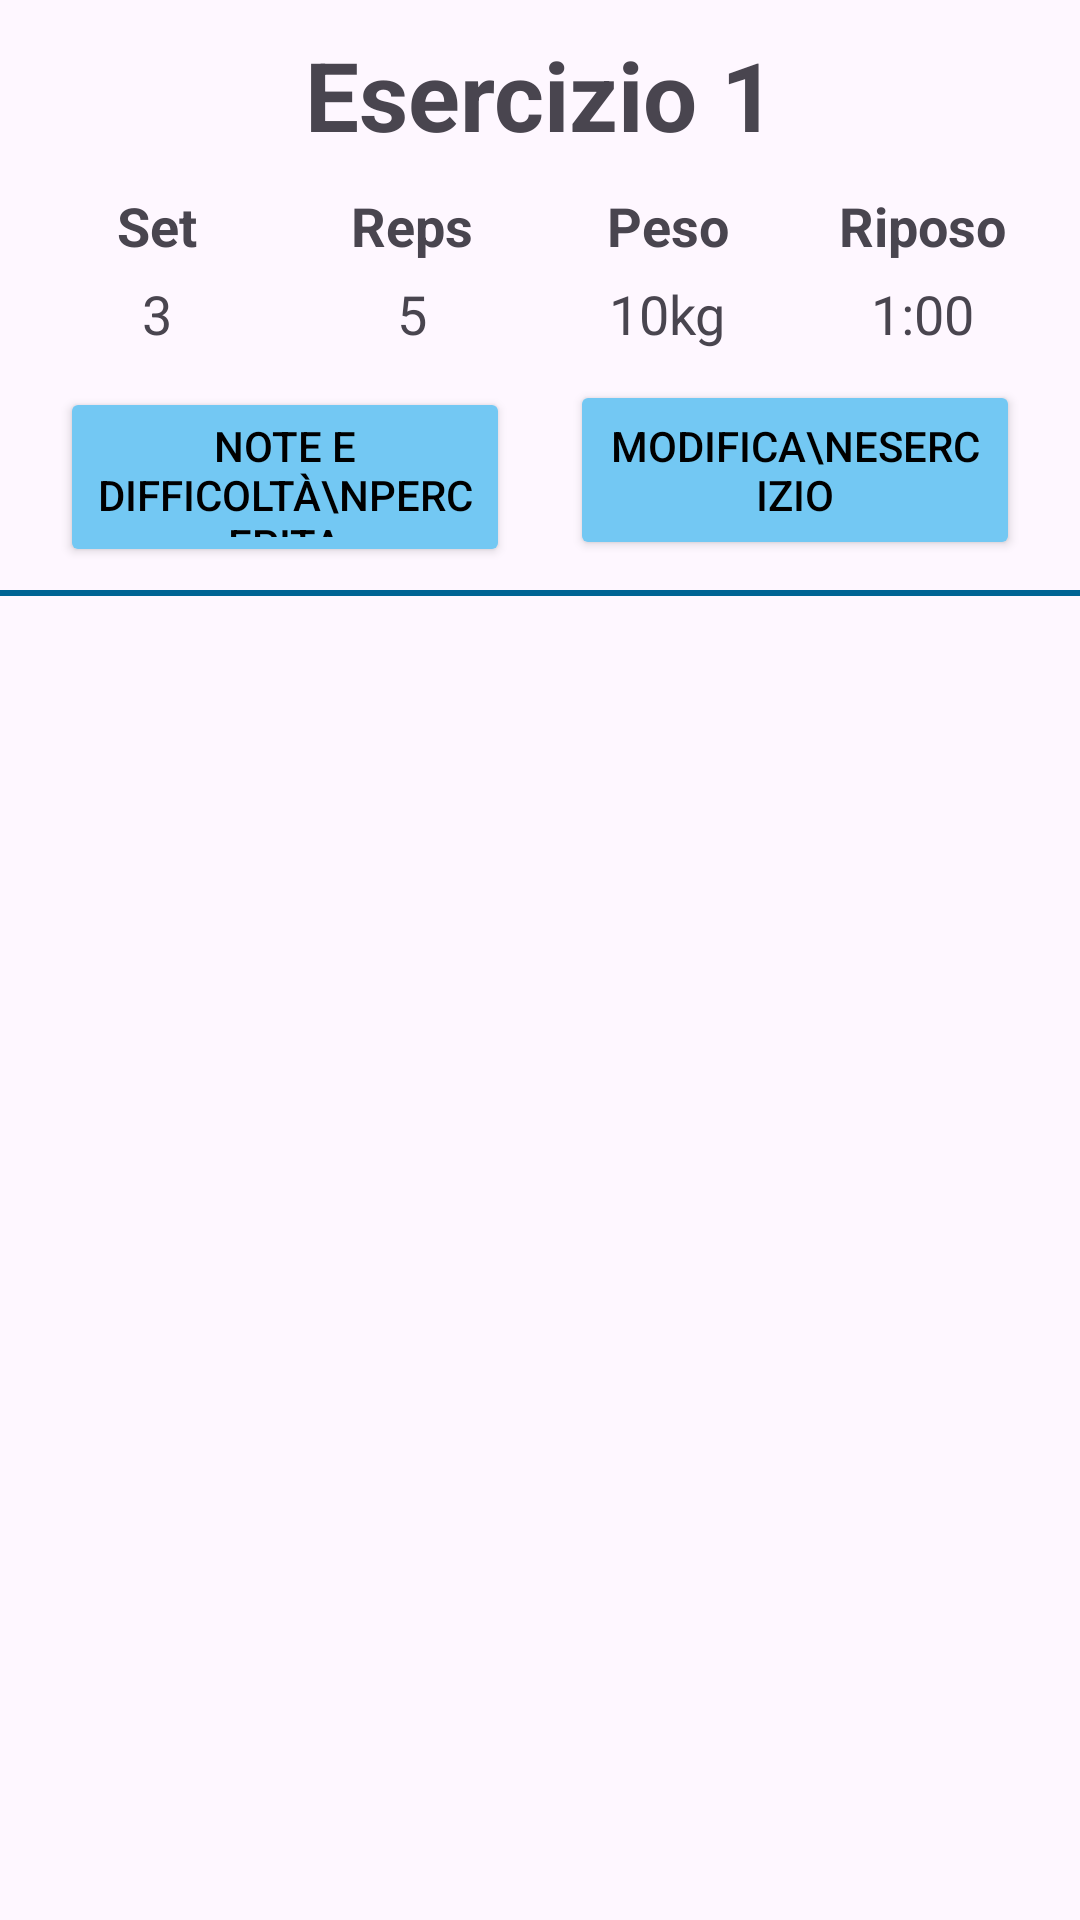

The Android layout XML behind this screen, and the referenced resources:
<!-- AndroidManifest.xml: application theme Theme.FitConnect -->
<!-- res/layout/exercise_layout.xml -->
<?xml version="1.0" encoding="utf-8"?>
<RelativeLayout xmlns:android="http://schemas.android.com/apk/res/android"
    android:layout_width="match_parent"
    android:layout_height="wrap_content">

    <TextView
        android:id="@+id/tv_ex_name"
        android:layout_width="match_parent"
        android:layout_height="wrap_content"
        android:text="Esercizio 1"
        android:textSize="32sp"
        android:textStyle="bold"
        android:gravity="center"
        android:padding="10dp"
        />

    <LinearLayout
        android:id="@+id/ll_1"
        android:layout_width="400dp"
        android:layout_height="wrap_content"
        android:layout_below="@id/tv_ex_name"
        android:orientation="horizontal"
        android:weightSum="100"
        android:layout_marginLeft="10dp"
        android:layout_marginRight="10dp"
        >
        <TextView
            android:layout_width="100dp"
            android:layout_height="wrap_content"
            android:layout_weight="25"
            android:text="Set"
            android:textSize="18sp"
            android:textAlignment="center"
            android:textStyle="bold"
            />
        <TextView
            android:layout_width="100dp"
            android:layout_height="wrap_content"
            android:layout_weight="25"
            android:text="Reps"
            android:textSize="18sp"
            android:textAlignment="center"
            android:textStyle="bold"
            />
        <TextView
            android:layout_width="100dp"
            android:layout_height="wrap_content"
            android:layout_weight="25"
            android:text="Peso"
            android:textSize="18sp"
            android:textAlignment="center"
            android:textStyle="bold"
            />
        <TextView
            android:layout_width="100dp"
            android:layout_height="wrap_content"
            android:layout_weight="25"
            android:text="Riposo"
            android:textSize="18sp"
            android:textAlignment="center"
            android:textStyle="bold"
            />
    </LinearLayout>

    <LinearLayout
        android:id="@+id/ll_2"
        android:layout_width="400dp"
        android:layout_height="wrap_content"
        android:layout_below="@id/ll_1"
        android:orientation="horizontal"
        android:weightSum="100"
        android:layout_marginLeft="10dp"
        android:layout_marginRight="10dp"
        android:layout_marginTop="5dp"
        >
        <TextView
            android:id="@+id/tv_set"
            android:layout_width="100dp"
            android:layout_height="wrap_content"
            android:layout_weight="25"
            android:text="3"
            android:textSize="18sp"
            android:textAlignment="center"
            />
        <TextView
            android:id="@+id/tv_reps"
            android:layout_width="100dp"
            android:layout_height="wrap_content"
            android:layout_weight="25"
            android:text="5"
            android:textSize="18sp"
            android:textAlignment="center"
            />
        <TextView
            android:id="@+id/tv_weight"
            android:layout_width="100dp"
            android:layout_height="wrap_content"
            android:layout_weight="25"
            android:text="10kg"
            android:textSize="18sp"
            android:textAlignment="center"
            />
        <TextView
            android:id="@+id/tv_rest"
            android:layout_width="100dp"
            android:layout_height="wrap_content"
            android:layout_weight="25"
            android:text="1:00"
            android:textSize="18sp"
            android:textAlignment="center"
            />
    </LinearLayout>

    <LinearLayout
        android:id="@+id/ll_3"
        android:layout_below="@id/ll_2"
        android:layout_width="match_parent"
        android:layout_height="wrap_content"
        android:orientation="horizontal"
        android:layout_marginTop="10dp"
        >
        <Button
            android:id="@+id/btn_notes"
            android:layout_width="0dp"
            android:layout_weight="0.5"
            android:layout_height="60dp"
            android:text="Note e difficoltà\npercepita"
            android:textColor="@color/black"
            android:layout_marginStart="20dp"
            android:backgroundTint="@color/secondary_btn"
            android:layout_marginEnd="20dp"
            />

        <Button
            android:id="@+id/btn_modify"
            android:layout_width="0dp"
            android:layout_weight="0.5"
            android:layout_height="60dp"
            android:text="Modifica\nesercizio"
            android:textColor="@color/black"
            android:backgroundTint="@color/secondary_btn"
            android:layout_marginEnd="20dp"
            />

    </LinearLayout>

    <View
        android:layout_width="wrap_content"
        android:layout_height="2sp"
        android:background="@color/header"
        android:layout_below="@id/ll_3"
        android:layout_marginTop="10dp"
        />

</RelativeLayout>
<!-- resources referenced by this layout -->
<resources>
  <color name="black">#FF000000</color>
  <color name="header">#006494</color>
  <color name="secondary_btn">#73C8F3</color>
  <style name="Theme.FitConnect" parent="Base.Theme.FitConnect" />
  <style name="Base.Theme.FitConnect" parent="Theme.Material3.DayNight.NoActionBar">
          
          <item name="colorPrimary">@color/header</item>
          <item name="android:datePickerDialogTheme">@style/MyDatePickerDialogTheme</item>
          <item name="colorAccent">@color/header</item>
      </style>
  <style name="MyDatePickerDialogTheme" parent="Theme.AppCompat.Light.Dialog">
          <item name="colorAccent">@color/header</item>
          <item name="android:buttonBarButtonStyle">@style/DialogButton</item>
      </style>
  <style name="DialogButton" parent="Widget.AppCompat.Button.Borderless">
          <item name="android:textColor">@color/black</item>
      </style>
</resources>
